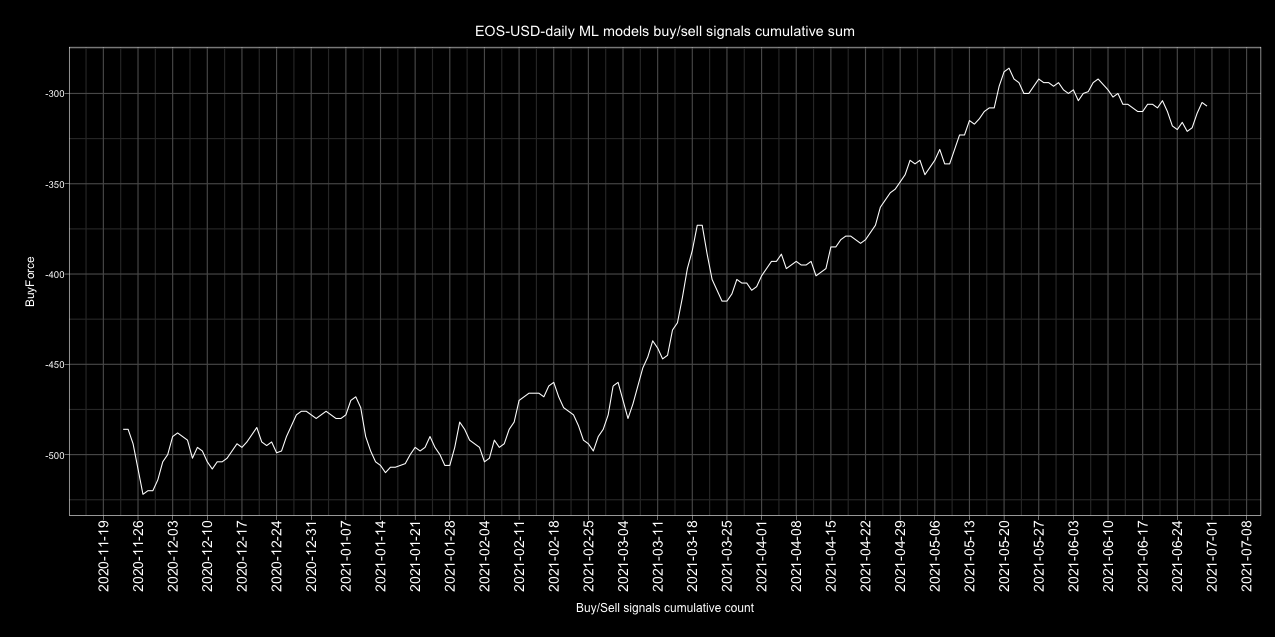

Data behind this chart, as committed beside it:
Date, buy, sell, Action, ActionID
2017-01-01, 16, 4, buy, 1
2017-01-02, 11, 9, buy, 1
2017-01-03, 12, 8, buy, 1
2017-01-04, 17, 3, buy, 1
2017-01-05, 7, 13, sell, 0
2017-01-06, 9, 11, sell, 0
2017-01-07, 13, 7, buy, 1
2017-01-08, 10, 10, neutral, 2
2017-01-09, 7, 13, sell, 0
2017-01-10, 9, 11, sell, 0
2017-01-11, 13, 7, buy, 1
2017-01-12, 7, 13, sell, 0
2017-01-13, 9, 11, sell, 0
2017-01-14, 12, 8, buy, 1
2017-01-15, 6, 13, sell, 0
2017-01-16, 11, 8, buy, 1
2017-01-17, 8, 11, sell, 0
2017-01-18, 8, 12, sell, 0
2017-01-19, 8, 12, sell, 0
2017-01-20, 7, 13, sell, 0
2017-01-21, 8, 12, sell, 0
2017-01-22, 9, 11, sell, 0
2017-01-23, 12, 8, buy, 1
2017-01-24, 14, 6, buy, 1
2017-01-25, 16, 4, buy, 1
2017-01-26, 16, 4, buy, 1
2017-01-27, 11, 9, buy, 1
2017-01-28, 12, 8, buy, 1
2017-01-29, 11, 9, buy, 1
2017-01-30, 14, 6, buy, 1
2017-01-31, 10, 10, neutral, 2
2017-02-01, 11, 9, buy, 1
2017-02-02, 7, 13, sell, 0
2017-02-03, 9, 11, sell, 0
2017-02-04, 11, 9, buy, 1
2017-02-05, 5, 15, sell, 0
2017-02-06, 8, 12, sell, 0
2017-02-07, 7, 12, sell, 0
2017-02-08, 7, 12, sell, 0
2017-02-09, 8, 12, sell, 0
2017-02-10, 12, 8, buy, 1
2017-02-11, 12, 8, buy, 1
2017-02-12, 13, 7, buy, 1
2017-02-13, 13, 7, buy, 1
2017-02-14, 9, 11, sell, 0
2017-02-15, 11, 9, buy, 1
2017-02-16, 8, 12, sell, 0
2017-02-17, 12, 8, buy, 1
2017-02-18, 12, 8, buy, 1
2017-02-19, 14, 6, buy, 1
2017-02-20, 10, 10, neutral, 2
2017-02-21, 11, 9, buy, 1
2017-02-22, 7, 13, sell, 0
2017-02-23, 8, 12, sell, 0
2017-02-24, 9, 11, sell, 0
2017-02-25, 12, 8, buy, 1
2017-02-26, 14, 6, buy, 1
2017-02-27, 10, 10, neutral, 2
2017-02-28, 11, 9, buy, 1
2017-03-01, 8, 12, sell, 0
... 1,582 more rows
